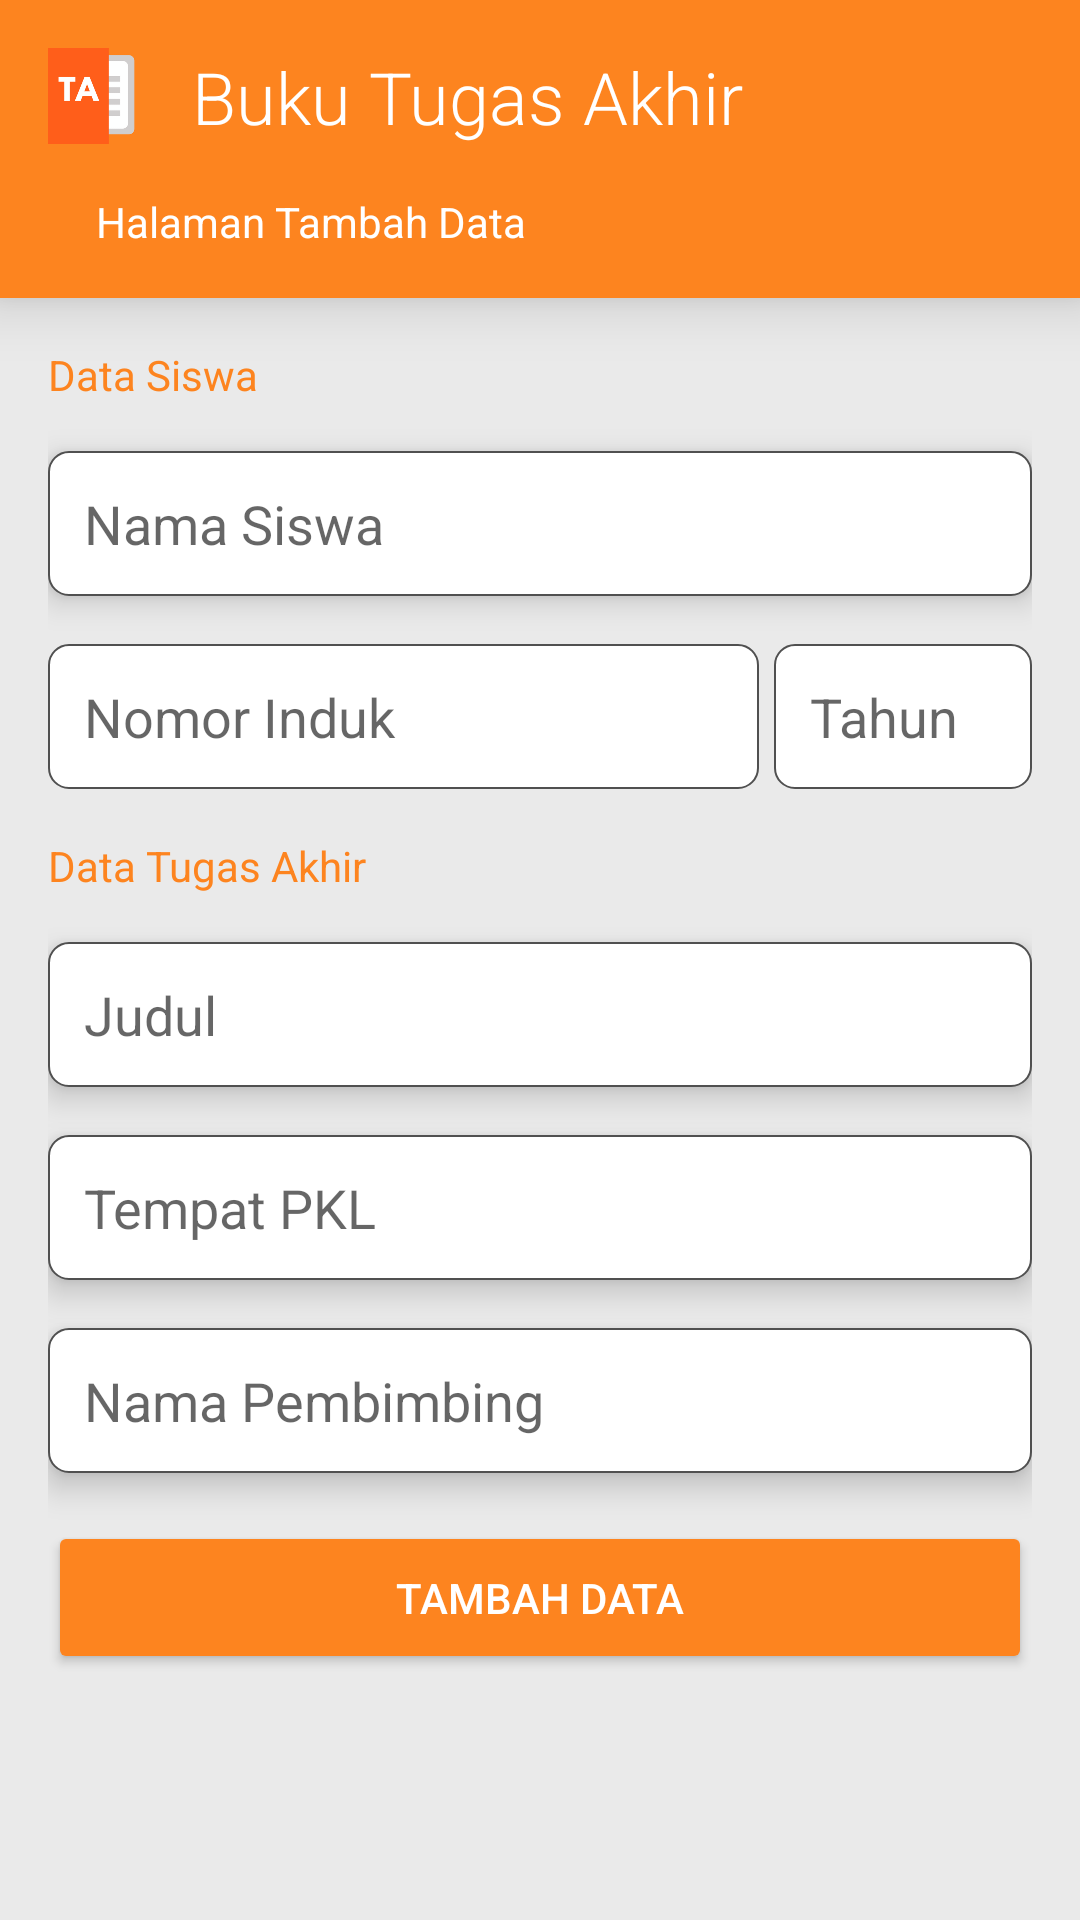

Android layout source for this screen:
<!-- AndroidManifest.xml: application theme Theme.AppCompat.Light.NoActionBar -->
<!-- res/layout/activity_add.xml -->
<?xml version="1.0" encoding="utf-8"?>
<LinearLayout xmlns:android="http://schemas.android.com/apk/res/android"
    xmlns:app="http://schemas.android.com/apk/res-auto"
    xmlns:tools="http://schemas.android.com/tools"
    android:layout_width="match_parent"
    android:layout_height="match_parent"
    tools:context=".AddActivity"
    android:orientation="vertical"
    android:background="@color/light_gray">

    <LinearLayout
        android:layout_width="match_parent"
        android:layout_height="wrap_content"
        android:orientation="vertical"
        android:background="@color/primary"
        android:padding="16dp"
        android:elevation="12sp">
        <LinearLayout
            android:layout_width="match_parent"
            android:layout_height="wrap_content"
            android:orientation="horizontal">
            <ImageView
                android:layout_width="32sp"
                android:layout_height="32sp"
                android:src="@drawable/icon"
                android:layout_marginEnd="16sp"/>
            <TextView
                android:layout_width="wrap_content"
                android:layout_height="wrap_content"
                android:text="Buku Tugas Akhir"
                android:textColor="@color/white"
                android:fontFamily="sans-serif-light"
                android:layout_marginBottom="16sp"
                android:textSize="24sp"/>
        </LinearLayout>
        <LinearLayout
            android:layout_width="match_parent"
            android:layout_height="wrap_content"
            android:orientation="horizontal">
            <ImageView
                android:id="@+id/back"
                android:layout_width="wrap_content"
                android:layout_height="wrap_content"
                android:src="@drawable/back"
                android:layout_marginEnd="16sp"/>
            <TextView
                android:layout_width="0dp"
                android:layout_weight="1"
                android:layout_height="wrap_content"
                android:text="Halaman Tambah Data"
                android:textColor="@color/white"/>
        </LinearLayout>
    </LinearLayout>

    <LinearLayout
        android:layout_width="match_parent"
        android:layout_height="0dp"
        android:layout_weight="1"
        android:orientation="vertical"
        android:padding="16sp">
        <TextView
            android:layout_width="match_parent"
            android:layout_height="wrap_content"
            android:text="Data Siswa"
            android:textColor="@color/primary"
            android:layout_marginBottom="16sp"/>

        <EditText
            android:id="@+id/nama_pemilik"
            android:layout_width="match_parent"
            android:layout_height="wrap_content"
            android:hint="Nama Siswa"
            android:elevation="6sp"
            android:background="@drawable/form"
            android:padding="12sp"
            android:inputType="text"
            android:maxLines="1"
            android:layout_marginBottom="16sp"/>

        <LinearLayout
            android:layout_width="match_parent"
            android:layout_height="wrap_content"
            android:elevation="6sp"
            android:layout_marginBottom="16sp"
            android:orientation="horizontal">
            <EditText
                android:id="@+id/no_induk"
                android:layout_width="0dp"
                android:layout_weight="1"
                android:layout_height="wrap_content"
                android:hint="Nomor Induk"
                android:background="@drawable/form"
                android:padding="12sp"
                android:inputType="number"
                android:maxLines="1"
                android:layout_marginEnd="5sp"/>
            <EditText
                android:id="@+id/tahun"
                android:layout_width="86sp"
                android:layout_height="wrap_content"
                android:hint="Tahun"
                android:background="@drawable/form"
                android:padding="12sp"
                android:inputType="number"
                android:maxLines="1"
                android:maxLength="4"/>
        </LinearLayout>

        <TextView
            android:layout_width="match_parent"
            android:layout_height="wrap_content"
            android:text="Data Tugas Akhir"
            android:textColor="@color/primary"
            android:layout_marginBottom="16sp"/>
        <EditText
            android:id="@+id/judul"
            android:layout_width="match_parent"
            android:layout_height="wrap_content"
            android:hint="Judul"
            android:elevation="6sp"
            android:background="@drawable/form"
            android:padding="12sp"
            android:inputType="text"
            android:maxLines="1"
            android:layout_marginBottom="16sp"/>
        <EditText
            android:id="@+id/tempat_pkl"
            android:layout_width="match_parent"
            android:layout_height="wrap_content"
            android:hint="Tempat PKL"
            android:elevation="6sp"
            android:background="@drawable/form"
            android:padding="12sp"
            android:inputType="text"
            android:maxLines="1"
            android:layout_marginBottom="16sp"/>
        <EditText
            android:id="@+id/nama_pembimbing"
            android:layout_width="match_parent"
            android:layout_height="wrap_content"
            android:hint="Nama Pembimbing"
            android:elevation="6sp"
            android:background="@drawable/form"
            android:padding="12sp"
            android:inputType="text"
            android:maxLines="1"
            android:layout_marginBottom="16sp"/>

        <Button
            android:id="@+id/add"
            android:layout_width="match_parent"
            android:layout_height="wrap_content"
            android:padding="16sp"
            android:text="Tambah Data"
            android:backgroundTint="@color/primary"
            android:textColor="@color/white"
            android:elevation="6sp"/>
    </LinearLayout>

</LinearLayout>
<!-- resources referenced by this layout -->
<resources>
  <color name="light_gray">#EAEAEA</color>
  <color name="primary">#FD841F</color>
  <color name="white">#FFFFFFFF</color>
  <!-- drawable form (drawable) -->
  <?xml version="1.0" encoding="utf-8"?>
  <shape xmlns:android="http://schemas.android.com/apk/res/android" >
      <size android:width="3dp" />
      <solid android:color="@color/white"/>
      <stroke android:color="#505050" android:width="2px"/>
      <corners android:radius="20px"/>
  </shape>
  <!-- drawable icon: png bitmap (drawable, 8552 bytes) -->
</resources>
